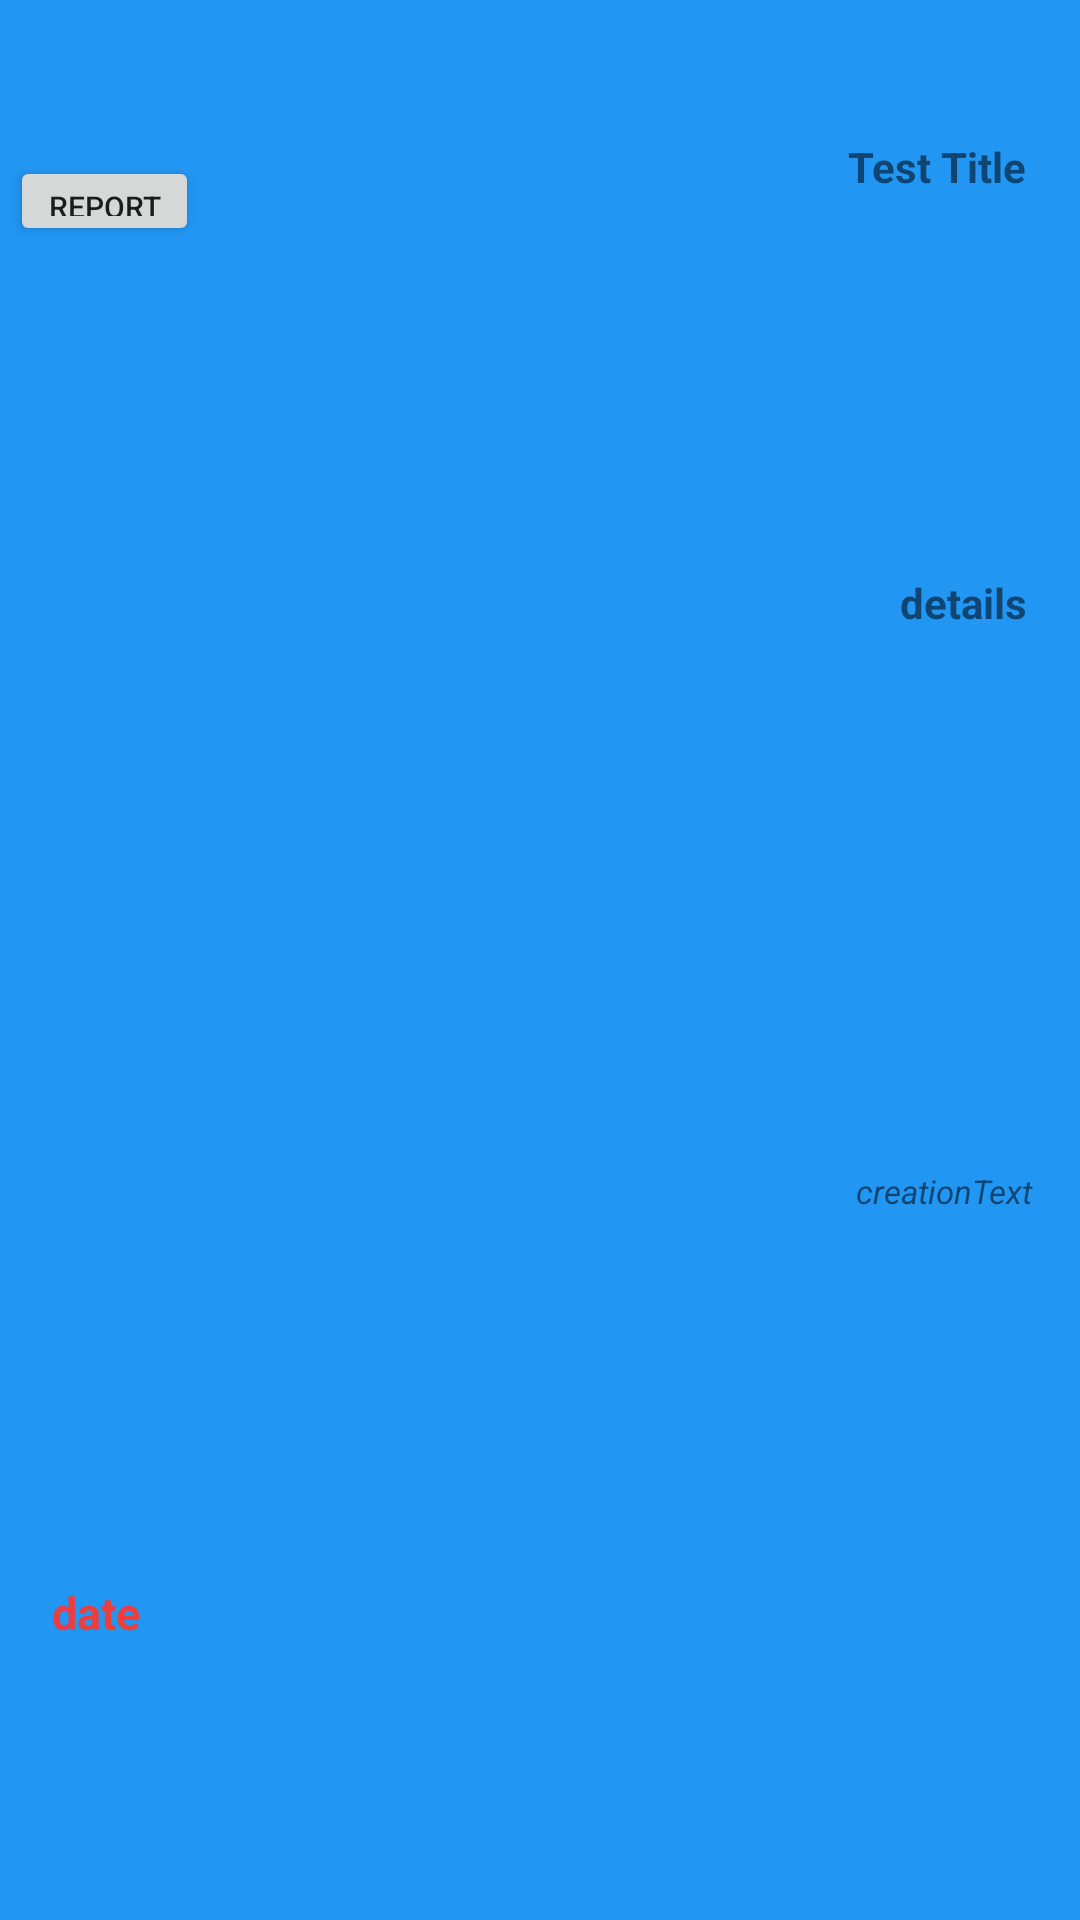

The Android layout XML behind this screen, and the referenced resources:
<!-- AndroidManifest.xml: application theme Theme.FinalSchoolApp -->
<!-- res/layout/test_layout.xml -->
<?xml version="1.0" encoding="utf-8"?>
<androidx.constraintlayout.widget.ConstraintLayout xmlns:android="http://schemas.android.com/apk/res/android"
    xmlns:app="http://schemas.android.com/apk/res-auto"
    xmlns:tools="http://schemas.android.com/tools"
    android:layout_width="332dp"
    android:layout_height="100dp"
    android:layout_margin="5dp"
    android:background="#2196F3"
    app:barrierMargin="0dp">

    <TextView
        android:id="@+id/testTitleTV"
        android:layout_width="wrap_content"
        android:layout_height="wrap_content"
        android:text="Test Title"
        android:textStyle="bold"
        app:layout_constraintBottom_toBottomOf="parent"
        app:layout_constraintEnd_toEndOf="parent"
        app:layout_constraintHorizontal_bias="0.941"
        app:layout_constraintStart_toStartOf="parent"
        app:layout_constraintTop_toTopOf="parent"
        app:layout_constraintVertical_bias="0.074" />

    <TextView
        android:id="@+id/testDetailsTV"
        android:layout_width="wrap_content"
        android:layout_height="wrap_content"
        android:text="details"
        android:textStyle="bold"
        app:layout_constraintBottom_toBottomOf="parent"
        app:layout_constraintEnd_toEndOf="parent"
        app:layout_constraintHorizontal_bias="0.944"
        app:layout_constraintStart_toStartOf="parent"
        app:layout_constraintTop_toTopOf="parent"
        app:layout_constraintVertical_bias="0.308" />

    <TextView
        android:id="@+id/dateTV"
        android:layout_width="wrap_content"
        android:layout_height="wrap_content"
        android:text="date"
        android:textColor="#ED3D3D"
        android:textSize="15sp"
        android:textStyle="bold"
        app:layout_constraintBottom_toBottomOf="parent"
        app:layout_constraintEnd_toEndOf="parent"
        app:layout_constraintHorizontal_bias="0.052"
        app:layout_constraintStart_toStartOf="parent"
        app:layout_constraintTop_toTopOf="parent"
        app:layout_constraintVertical_bias="0.851" />

    <androidx.appcompat.widget.AppCompatButton
        android:id="@+id/reportBtn"
        android:layout_width="63dp"
        android:layout_height="30dp"
        android:text="Report"
        android:textSize="10sp"
        app:layout_constraintBottom_toBottomOf="parent"
        app:layout_constraintEnd_toEndOf="parent"
        app:layout_constraintHorizontal_bias="0.011"
        app:layout_constraintStart_toStartOf="parent"
        app:layout_constraintTop_toTopOf="parent"
        app:layout_constraintVertical_bias="0.085" />

    <TextView
        android:id="@+id/creationTextTV"
        android:layout_width="wrap_content"
        android:layout_height="wrap_content"
        android:text="creationText"
        android:textSize="11sp"
        android:textStyle="italic"
        app:layout_constraintBottom_toBottomOf="parent"
        app:layout_constraintEnd_toEndOf="parent"
        app:layout_constraintHorizontal_bias="0.948"
        app:layout_constraintStart_toStartOf="parent"
        app:layout_constraintTop_toTopOf="parent"
        app:layout_constraintVertical_bias="0.623" />

</androidx.constraintlayout.widget.ConstraintLayout>
<!-- resources referenced by this layout -->
<resources>
  <style name="Theme.FinalSchoolApp" parent="Theme.MaterialComponents.DayNight.DarkActionBar">
          
          <item name="colorPrimary">@color/purple_500</item>
          <item name="colorPrimaryVariant">@color/purple_700</item>
          <item name="colorOnPrimary">@color/white</item>
          
          <item name="colorSecondary">@color/teal_200</item>
          <item name="colorSecondaryVariant">@color/teal_700</item>
          <item name="colorOnSecondary">@color/black</item>
          
          <item name="android:statusBarColor">?attr/colorPrimaryVariant</item>
          
      </style>
  <!-- not gathered from this repository: default colours our renderer supplied (Android Studio template values) -->
  <color name="purple_500">#FF6200EE</color>
  <color name="purple_700">#FF3700B3</color>
  <color name="teal_200">#FF03DAC5</color>
  <color name="teal_700">#FF018786</color>
  <color name="black">#FF000000</color>
  <color name="white">#FFFFFFFF</color>
</resources>
